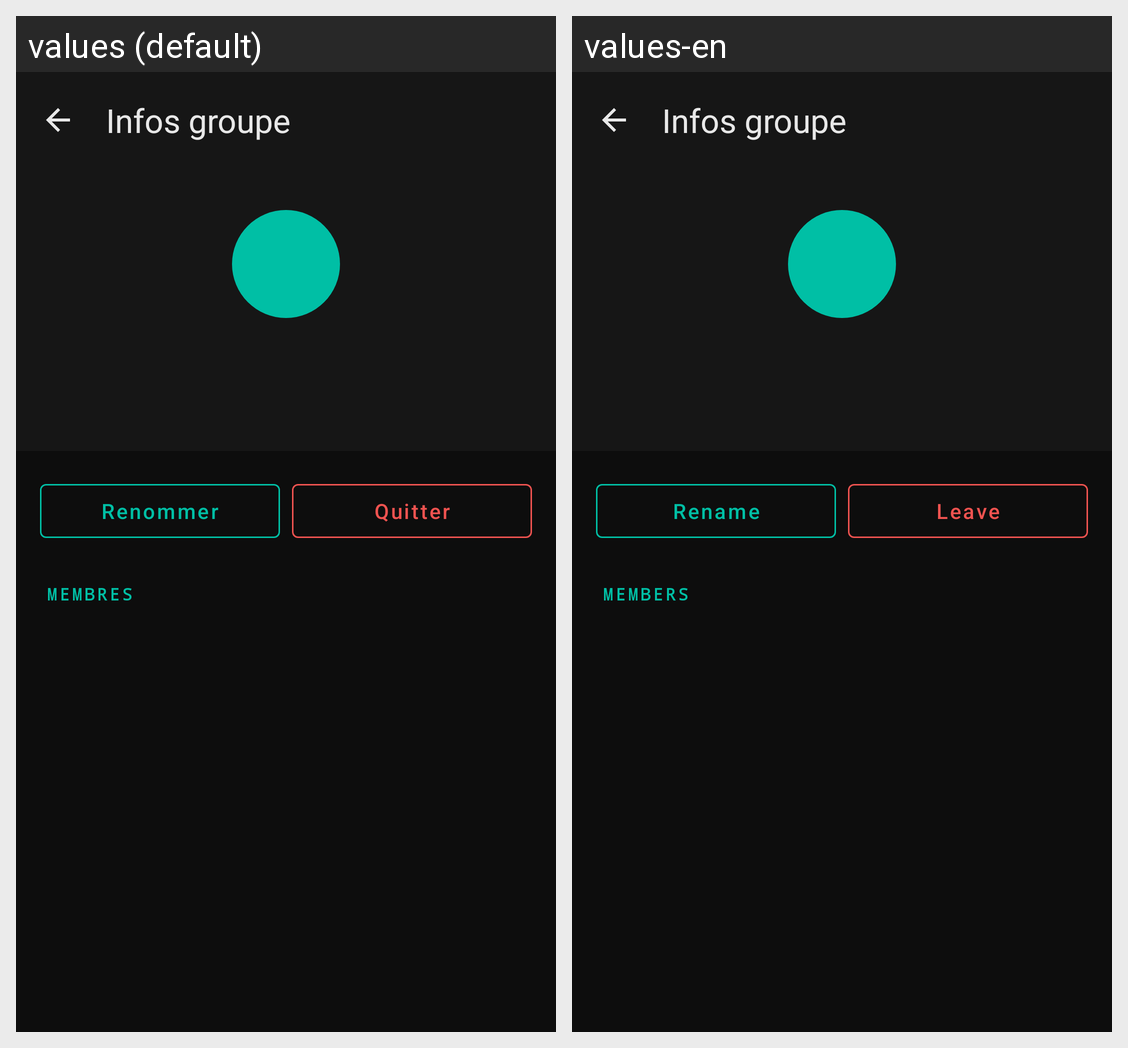

For this localized Android screen grid, give each drawn string resource with its value in every locale shown.
Android screen res/layout/fragment_group_info.xml rendered under 2 locales, left to right: values (default), values-en. Device: Nexus 5 (rendered at 1080×1920; each locale shown at half size, 540×960, under a caption strip naming it); theme Theme.Fialka.
Strings drawn on this screen, with the default value and each locale's value (text and hints the layout hard-codes, and strings that could not be matched under every locale, appear in the picture but are not listed):

group_rename_btn
  values: Renommer
  values-en: Rename

group_leave_btn
  values: Quitter
  values-en: Leave

group_members_label
  values: MEMBRES
  values-en: MEMBERS
